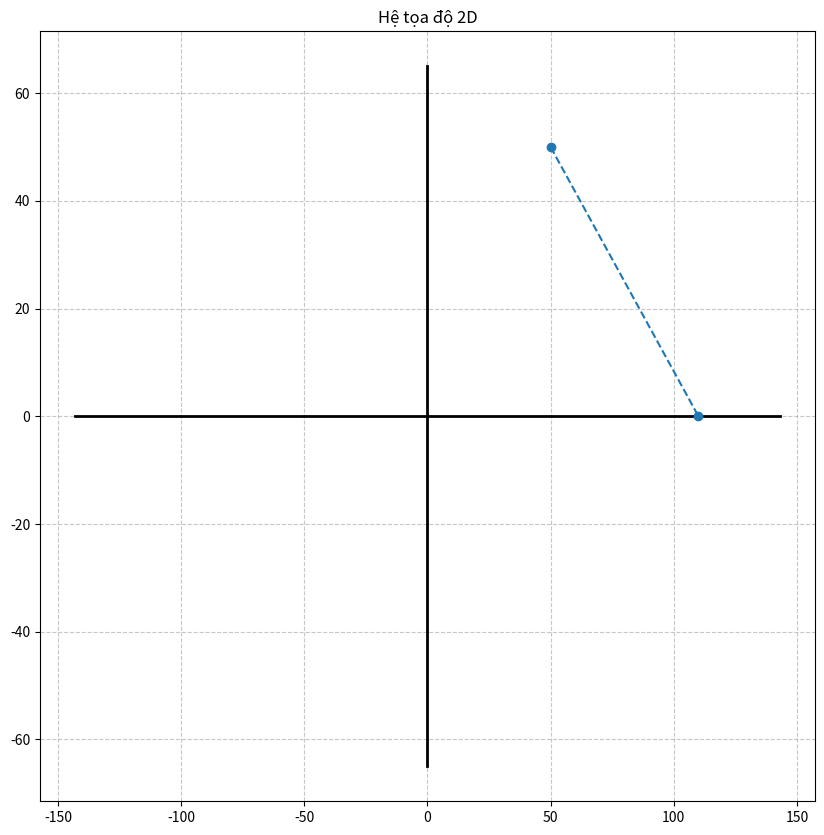

Reproduce this figure in Python.
import matplotlib.pyplot as plt

def line1(x1, y1, x2, y2):
    points = []
    
    if(x1>x2):
        x_swap, y_swap=x1,y1
        x1,y1=x2,y2
        x2,y2=x_swap,y_swap
    
    print("Hai điểm được nhập vào: " + str(x1) + "," + str(y1) + " và " + str(x2) + "," + str(y2))
    
    Dx = abs(x2 - x1)
    Dy = abs(y2 - y1)
    
    d = -2*Dy+Dx
    D1 = -2*Dy + 2*Dx
    D2 = -2*Dy

    x, y = x1, y1

    points.append((x, y))

    if (Dx>Dy):
        while x < x2:
            X,Y=x,y
            if d < 0:
                d += D1
                if(y1>y2):
                    y-=1
                else:
                    y+=1
            else:
                d += D2
            x+=1
    else:
        while y < y2:
            if d < 0:
                d += D1
                if(x1>x2):
                    x-=1
                else:
                    x+=1
            else:
                d += D2
            y+=1
            plt.plot(x_values, y_values, linestyle='--', marker='o')

    points.append((x, y))
    
    x_values, y_values = zip(*points)
    plt.plot(x_values, y_values, linestyle='--', marker='o')

    plt.show()

def axis(ax, x1, y1, x2, y2):
    line = []

    dx = abs(x2 - x1)
    dy = abs(y2 - y1)

    if x1 < x2:
        xi = 1
    else:
        xi = -1

    if y1 < y2:
        yi = 1
    else:
        yi = -1

    x = x1
    y = y1

    line.append((x, y))

    if dx > dy:
        ai = (dy - dx) * 2
        bi = dy * 2
        d = bi - dx

        while x != x2:
            if d >= 0:
                x += xi
                y += yi
                d += ai
            else:
                d += bi
                x += xi

            line.append((x, y))
    else:
        ai = (dx - dy) * 2
        bi = dx * 2
        d = bi - dy

        while y != y2:
            if d >= 0:
                x += xi
                y += yi
                d += ai
            else:
                d += bi
                y += yi

            line.append((x, y))

    x_values, y_values = zip(*line)
    ax.plot(x_values, y_values, color='black', linestyle='-', linewidth=2)

# Thiết lập kích thước của hình vẽ
fig, ax = plt.subplots(figsize=(10, 10))


# Vẽ lưới
ax.grid(True, linestyle='--', alpha=0.7)


plt.grid(True)
plt.title('Hệ tọa độ 2D')


def get_user_input():
    x1, y1 = 110 , 0
    x2, y2 = 50, 50
    return x1, y1, x2, y2
# Get user input
user_input = get_user_input()

#plt.plot([100,40], [0,50], linestyle='solid', marker='none')

axis(ax, int(-1.3*(max(user_input[0],user_input[2]))), 0, int(1.3*(max(user_input[0],user_input[2]))), 0)  # Trục X
axis(ax, 0, int(-1.3*(max(user_input[1],user_input[3]))), 0, int(1.3*(max(user_input[1],user_input[3]))))  # Trục Y

line1(*user_input)
plt.show()

